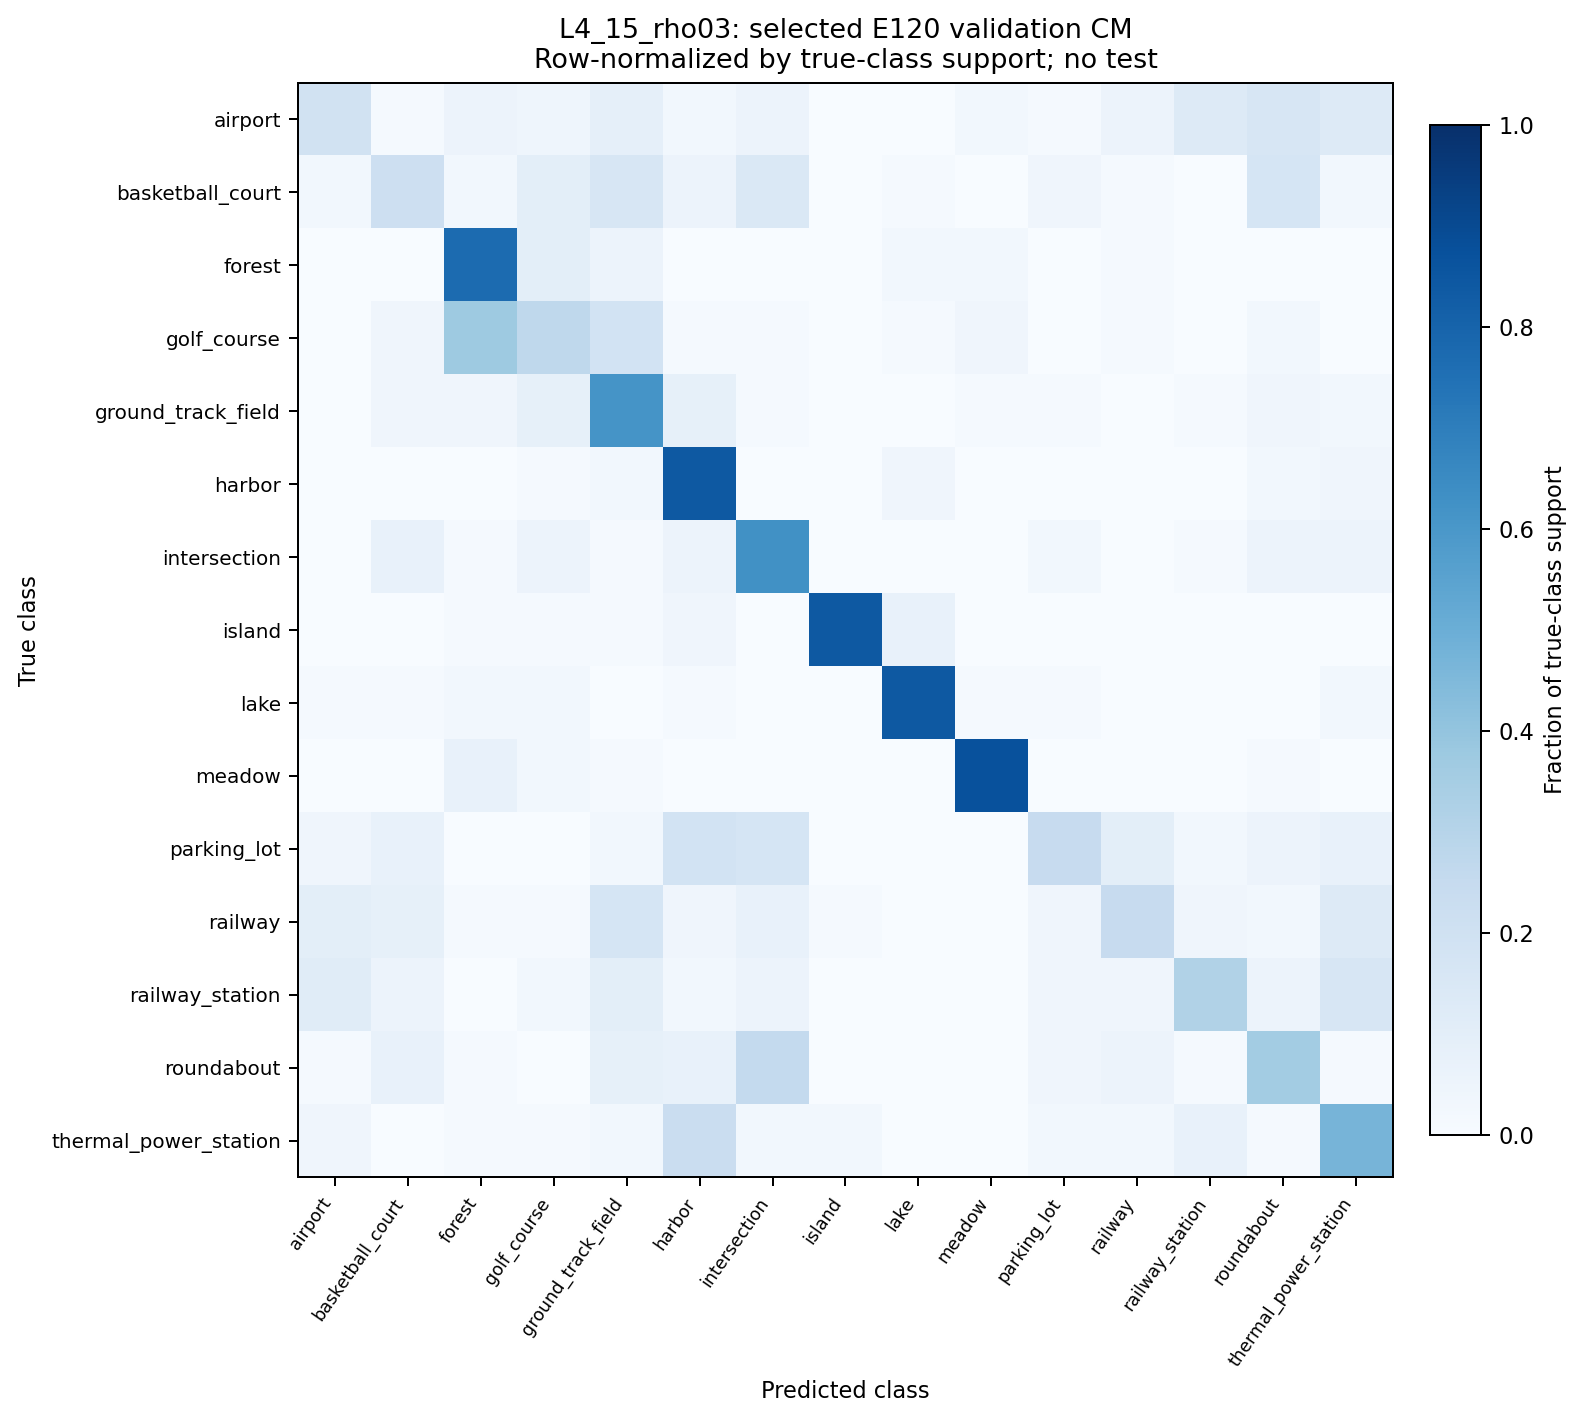

The file beside this chart, header and first rows:
class_true, support, airport, basketball_court, forest, golf_course, ground_track_field, harbor, intersection, island, lake, meadow, parking_lot, railway, railway_station, roundabout, thermal_power_station
airport, 69, 13, 1, 4, 3, 6, 2, 4, 0, 0, 2, 1, 4, 9, 11, 9
basketball_court, 70, 2, 15, 2, 7, 11, 4, 10, 0, 1, 0, 3, 1, 0, 12, 2
forest, 70, 0, 0, 54, 7, 4, 0, 0, 0, 2, 2, 0, 1, 0, 0, 0
golf_course, 70, 0, 3, 26, 19, 13, 1, 1, 0, 1, 3, 0, 1, 0, 2, 0
ground_track_field, 70, 0, 3, 3, 6, 43, 6, 1, 0, 0, 1, 1, 0, 1, 3, 2
harbor, 70, 0, 0, 0, 1, 2, 59, 0, 0, 3, 0, 0, 0, 0, 2, 3
intersection, 70, 0, 5, 1, 4, 1, 4, 44, 0, 0, 0, 2, 0, 1, 4, 4
island, 70, 0, 0, 1, 1, 1, 3, 0, 59, 5, 0, 0, 0, 0, 0, 0
lake, 70, 1, 1, 2, 2, 0, 1, 0, 0, 59, 1, 1, 0, 0, 0, 2
meadow, 70, 0, 0, 5, 2, 1, 0, 0, 0, 0, 61, 0, 0, 0, 1, 0
parking_lot, 70, 3, 5, 0, 0, 2, 13, 12, 0, 0, 0, 17, 7, 2, 4, 5
railway, 70, 7, 6, 1, 1, 12, 3, 5, 1, 0, 0, 3, 17, 3, 2, 9
railway_station, 70, 8, 4, 0, 2, 7, 2, 4, 0, 0, 0, 3, 3, 22, 4, 11
roundabout, 70, 1, 5, 1, 0, 6, 5, 18, 0, 0, 0, 3, 4, 1, 25, 1
thermal_power_station, 70, 3, 0, 1, 1, 2, 16, 2, 2, 0, 0, 2, 2, 5, 1, 33
